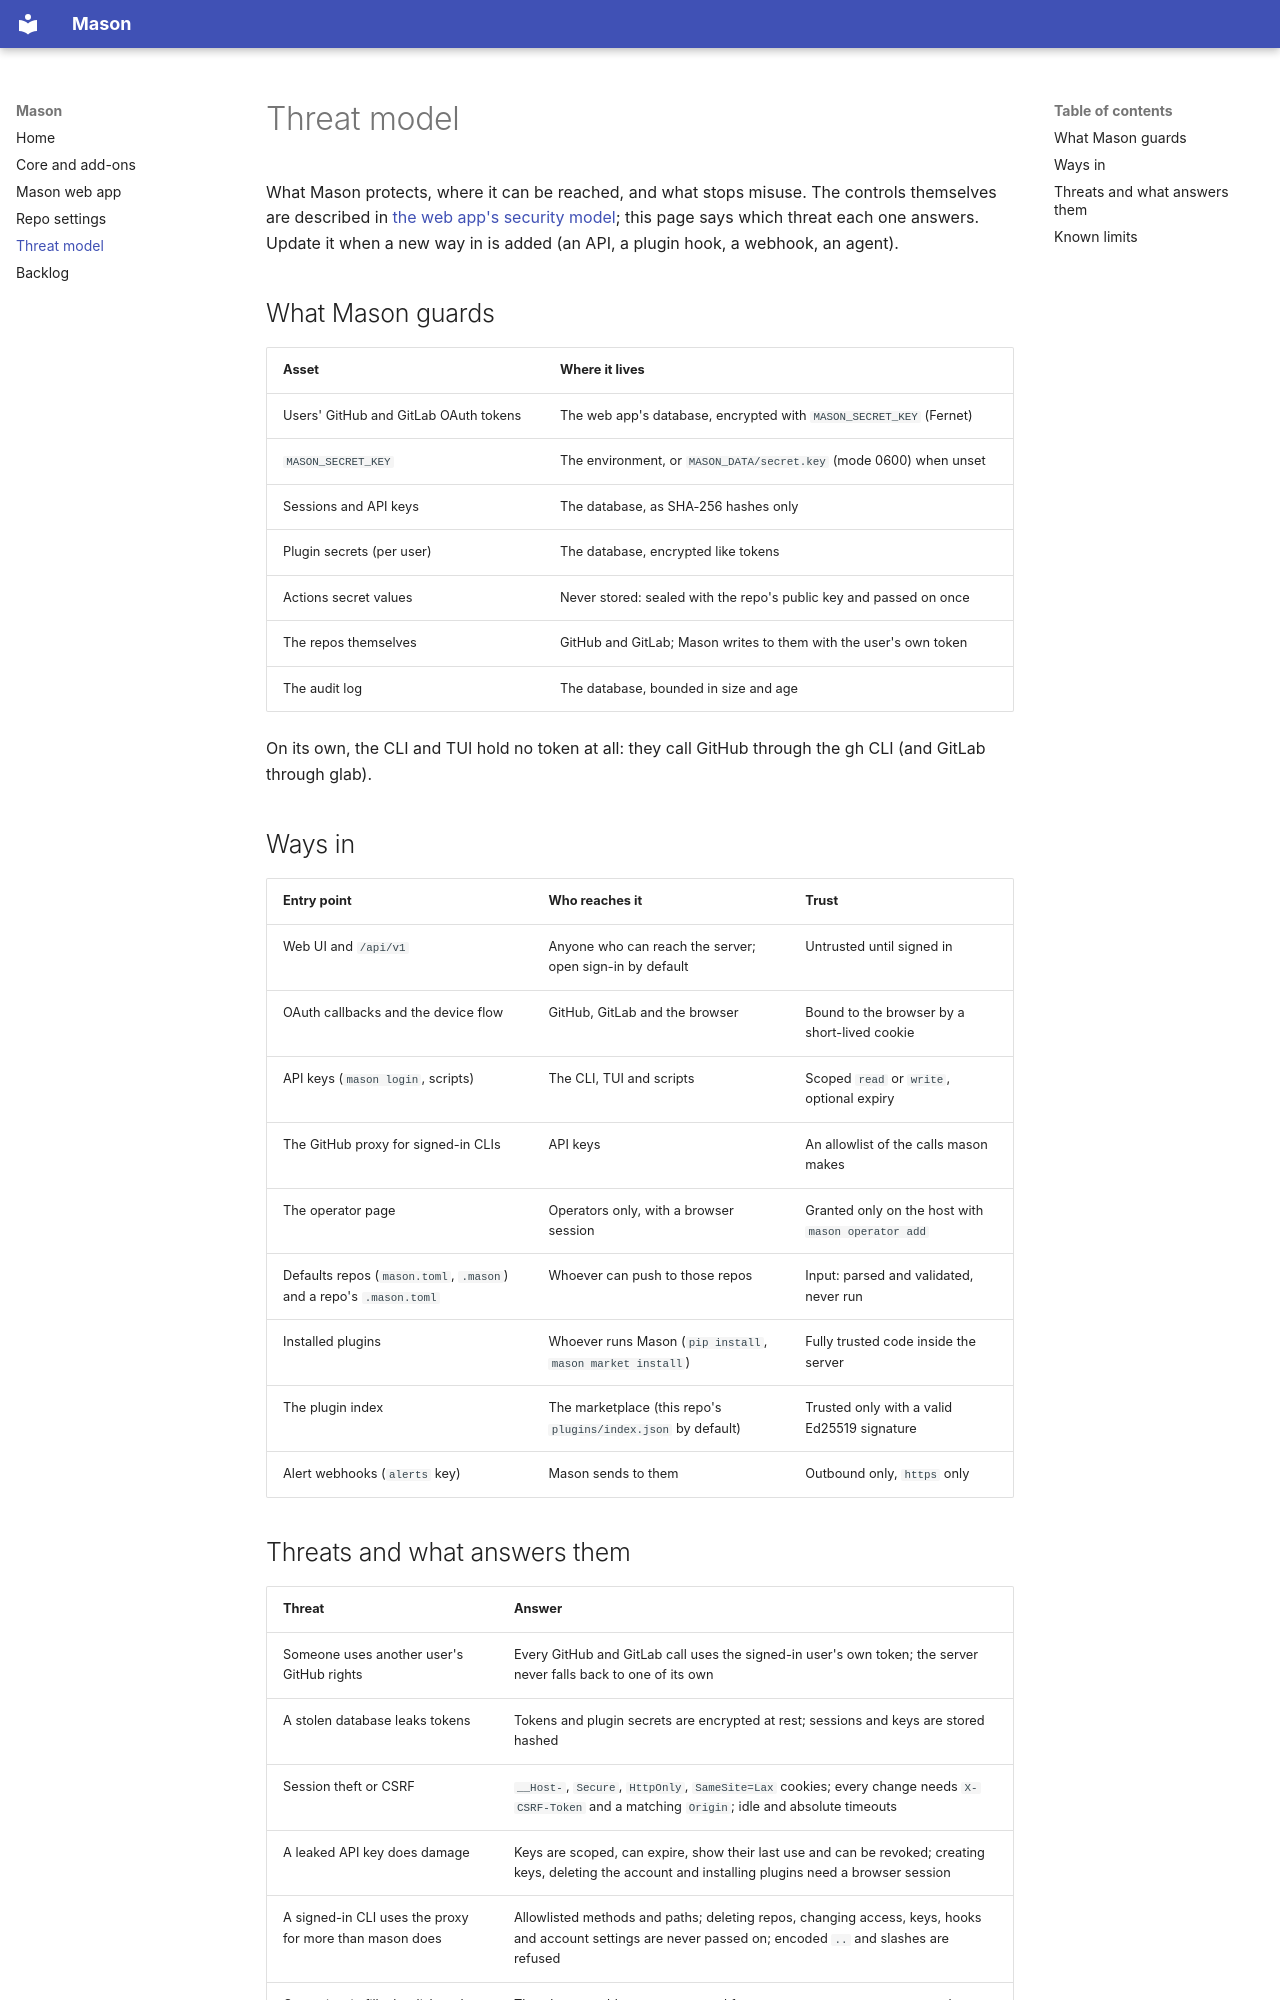

repository: bitsandbricks-ch/mason-cli · page: threat-model/index.html · generator: mkdocs

# Threat model

What Mason protects, where it can be reached, and what stops misuse. The controls themselves are
described in [the web app's security model](mason.md#security-model); this page says which threat each
one answers. Update it when a new way in is added (an API, a plugin hook, a webhook, an agent).

## What Mason guards

| Asset | Where it lives |
| --- | --- |
| Users' GitHub and GitLab OAuth tokens | The web app's database, encrypted with `MASON_SECRET_KEY` (Fernet) |
| `MASON_SECRET_KEY` | The environment, or `MASON_DATA/secret.key` (mode 0600) when unset |
| Sessions and API keys | The database, as SHA-256 hashes only |
| Plugin secrets (per user) | The database, encrypted like tokens |
| Actions secret values | Never stored: sealed with the repo's public key and passed on once |
| The repos themselves | GitHub and GitLab; Mason writes to them with the user's own token |
| The audit log | The database, bounded in size and age |

On its own, the CLI and TUI hold no token at all: they call GitHub through the gh CLI (and GitLab
through glab).

## Ways in

| Entry point | Who reaches it | Trust |
| --- | --- | --- |
| Web UI and `/api/v1` | Anyone who can reach the server; open sign-in by default | Untrusted until signed in |
| OAuth callbacks and the device flow | GitHub, GitLab and the browser | Bound to the browser by a short-lived cookie |
| API keys (`mason login`, scripts) | The CLI, TUI and scripts | Scoped `read` or `write`, optional expiry |
| The GitHub proxy for signed-in CLIs | API keys | An allowlist of the calls mason makes |
| The operator page | Operators only, with a browser session | Granted only on the host with `mason operator add` |
| Defaults repos (`mason.toml`, `.mason`) and a repo's `.mason.toml` | Whoever can push to those repos | Input: parsed and validated, never run |
| Installed plugins | Whoever runs Mason (`pip install`, `mason market install`) | Fully trusted code inside the server |
| The plugin index | The marketplace (this repo's `plugins/index.json` by default) | Trusted only with a valid Ed25519 signature |
| Alert webhooks (`alerts` key) | Mason sends to them | Outbound only, `https` only |
